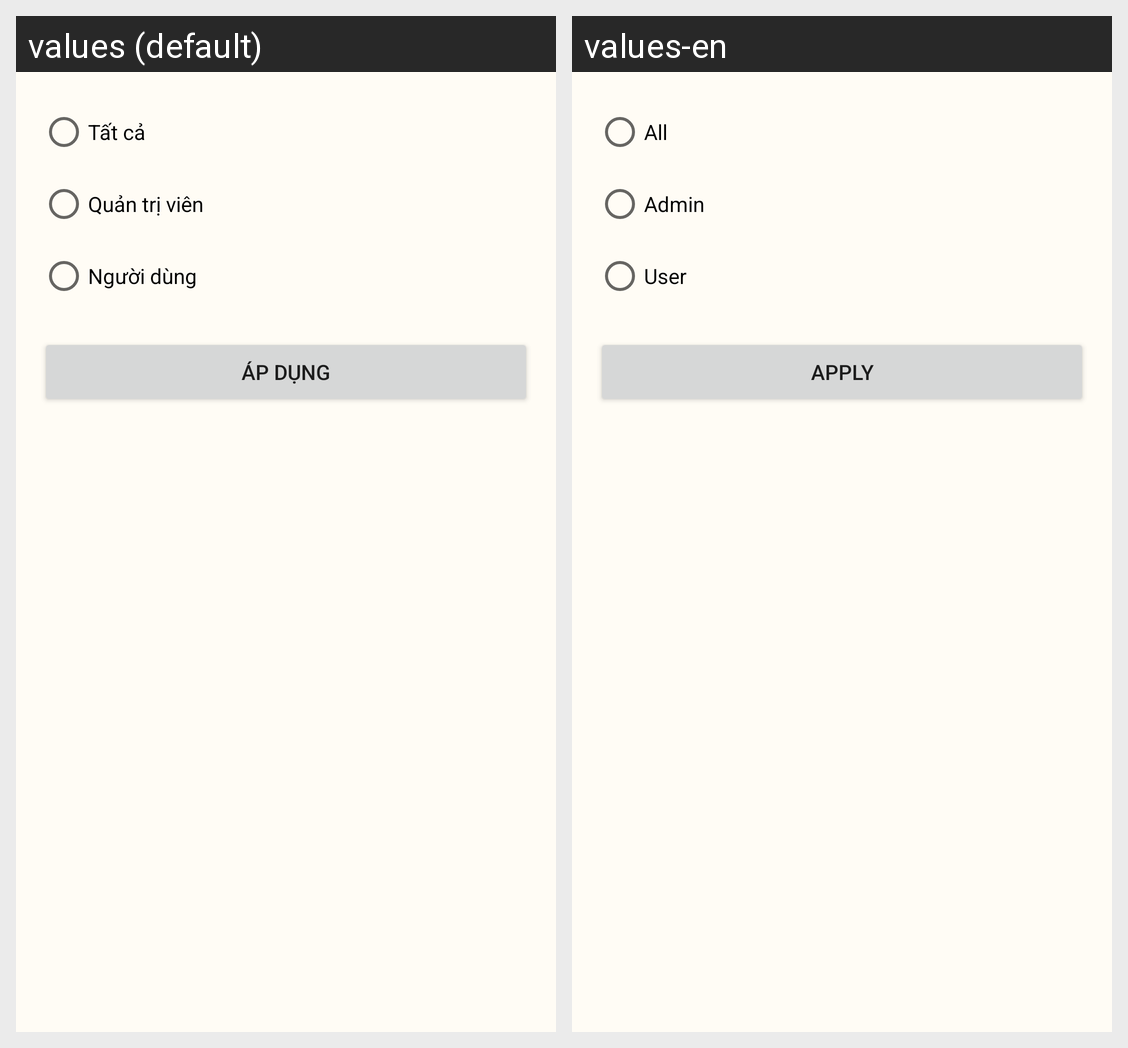

The same Android screen rendered under two of its app's locales, left to right. List the strings drawn on it with the default value and each locale's translation.
Android screen res/layout/dialog_filter_user.xml rendered under 2 locales, left to right: values (default), values-en. Device: Nexus 5 (rendered at 1080×1920; each locale shown at half size, 540×960, under a caption strip naming it); theme Theme.Pinterest_clone_test2.
Strings drawn on this screen, with the default value and each locale's value (text and hints the layout hard-codes, and strings that could not be matched under every locale, appear in the picture but are not listed):

all_users
  values: Tất cả
  values-en: All

admin_users
  values: Quản trị viên
  values-en: Admin

regular_users
  values: Người dùng
  values-en: User

apply
  values: Áp dụng
  values-en: Apply
